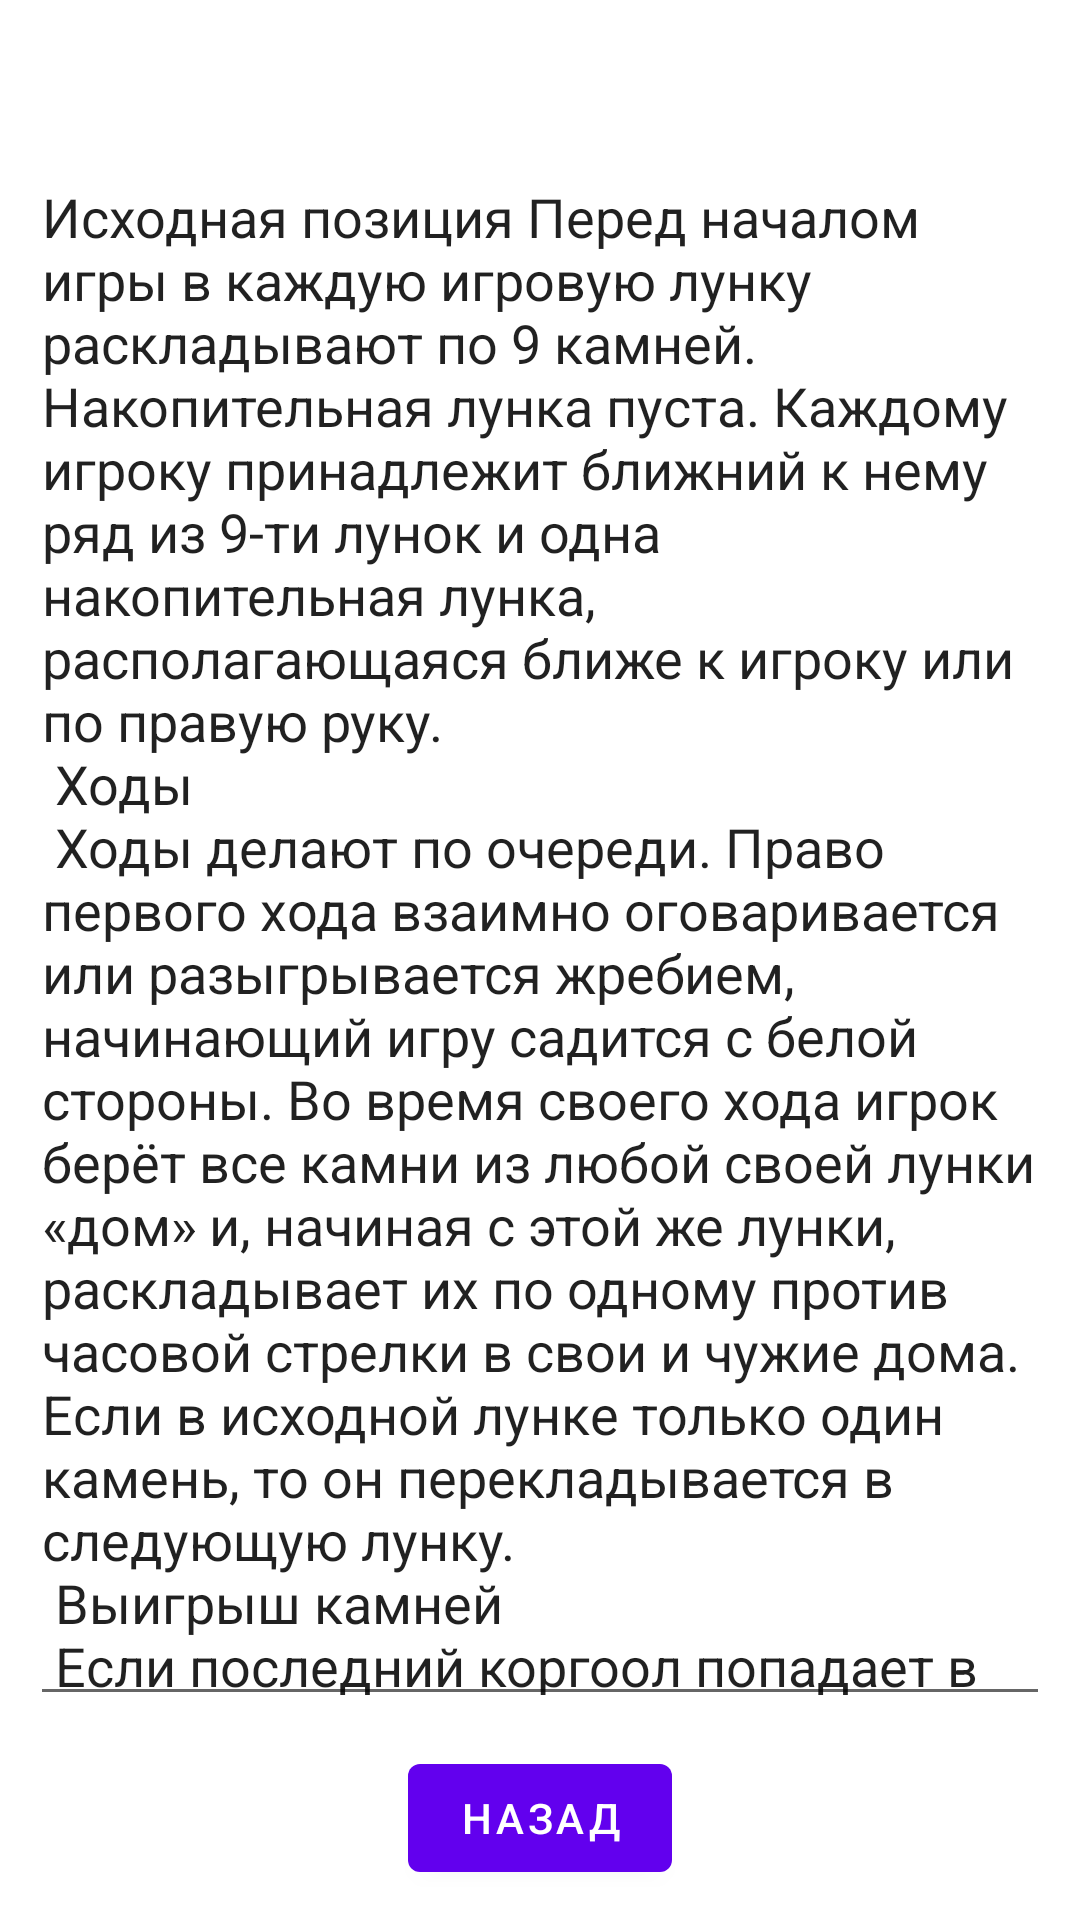

Android layout source for this screen:
<!-- AndroidManifest.xml: application theme Theme.Toguz -->
<!-- res/layout/instruct_lay.xml -->
<?xml version="1.0" encoding="utf-8"?>
<androidx.constraintlayout.widget.ConstraintLayout xmlns:android="http://schemas.android.com/apk/res/android"
    xmlns:app="http://schemas.android.com/apk/res-auto"
    xmlns:tools="http://schemas.android.com/tools"
    android:layout_width="match_parent"
    android:layout_height="match_parent"
    tools:context=".instructFrag">

    <TextView
        android:id="@+id/textview_second"
        android:layout_width="wrap_content"
        android:layout_height="wrap_content"
        app:layout_constraintEnd_toEndOf="parent"
        app:layout_constraintStart_toStartOf="parent"
        app:layout_constraintTop_toTopOf="parent" />

    <Button
        android:id="@+id/button_from_instruct"
        android:layout_width="wrap_content"
        android:layout_height="wrap_content"
        android:layout_marginBottom="10dp"
        android:text="@string/previous"
        app:layout_constraintBottom_toBottomOf="parent"
        app:layout_constraintEnd_toEndOf="parent"
        app:layout_constraintStart_toStartOf="parent" />

    <EditText
        android:id="@+id/editTextTextMultiLine"
        android:layout_width="match_parent"
        android:layout_height="0dp"
        android:layout_marginStart="10dp"
        android:layout_marginTop="50dp"
        android:layout_marginEnd="10dp"
        android:layout_marginBottom="10dp"
        android:ems="10"
        android:gravity="start|top"
        android:importantForAutofill="no"
        android:inputType="none"
        android:text="@string/rules"
        app:layout_constraintBottom_toTopOf="@+id/button_from_instruct"
        app:layout_constraintEnd_toEndOf="parent"
        app:layout_constraintHorizontal_bias="0.486"
        app:layout_constraintStart_toStartOf="parent"
        app:layout_constraintTop_toTopOf="@+id/textview_second"
        app:layout_constraintVertical_bias="0.85" />

</androidx.constraintlayout.widget.ConstraintLayout>
<!-- resources referenced by this layout -->
<resources>
  <string name="previous">Назад</string>
  <string name="rules">Исходная позиция
  Перед началом игры в каждую игровую лунку раскладывают по 9 камней. Накопительная лунка пуста. Каждому игроку принадлежит ближний к нему ряд из 9-ти лунок и одна накопительная лунка, располагающаяся ближе к игроку или по правую руку.\n
  Ходы\n
  Ходы делают по очереди. Право первого хода взаимно оговаривается или разыгрывается жребием, начинающий игру садится с белой стороны. Во время своего хода игрок берёт все камни из любой своей лунки «дом» и, начиная с этой же лунки, раскладывает их по одному против часовой стрелки в свои и чужие дома. Если в исходной лунке только один камень, то он перекладывается в следующую лунку.\n
  Выигрыш камней\n
  Если последний коргоол попадает в дом соперника и количество коргоолов в нём становится чётным, то коргоолы из этого дома переходят в казан игрока, совершившего ход.\n
  Туз\n
  Туз — выигранная лунка на стороне соперника. Если при ходе игрока А последний коргоол попадает в дом игрока Б и в нём после этого оказывается три коргоола, то этот дом объявляется тузом игрока А. Эти три коргоола попадают в казан игрока А. В последующем каждый коргоол, попавший в туз, переходит в казан игрока А. Существует 3 основных правила взятия туза:\n
    1) игрок не может завести себе туз в самом последнем (девятом) доме соперника,\n
    2) игрок не может завести себе туз в доме с таким же порядковым номером, который имеет лунка-туз соперника,\n
    3) каждый игрок в течение игры может завести себе только один туз.\n
  Отказаться от туза или изменить его положение нельзя. Туз действует до конца игры и для удобства помечается специальным знаком.\n
  Окончание партии\n
  Победа в игре достигается двумя способами:\n
    1) набор в свой казан 82 коргоола или более;\n
    2) у противника не осталось ходов и при этом он ещё не набрал 81 коргоол.</string>
  <style name="Theme.Toguz" parent="Theme.MaterialComponents.DayNight.DarkActionBar">
          
          <item name="colorPrimary">@color/purple_500</item>
          <item name="colorPrimaryVariant">@color/purple_700</item>
          <item name="colorOnPrimary">@color/white</item>
          
          <item name="colorSecondary">@color/teal_200</item>
          <item name="colorSecondaryVariant">@color/teal_700</item>
          <item name="colorOnSecondary">@color/black</item>
          
          <item name="android:statusBarColor" tools:targetApi="l">?attr/colorPrimaryVariant</item>
          
      </style>
  <!-- not gathered from this repository: default colours our renderer supplied (Android Studio template values) -->
  <color name="purple_500">#FF6200EE</color>
  <color name="purple_700">#FF3700B3</color>
  <color name="teal_200">#FF03DAC5</color>
  <color name="teal_700">#FF018786</color>
  <color name="black">#FF000000</color>
  <color name="white">#FFFFFFFF</color>
</resources>
